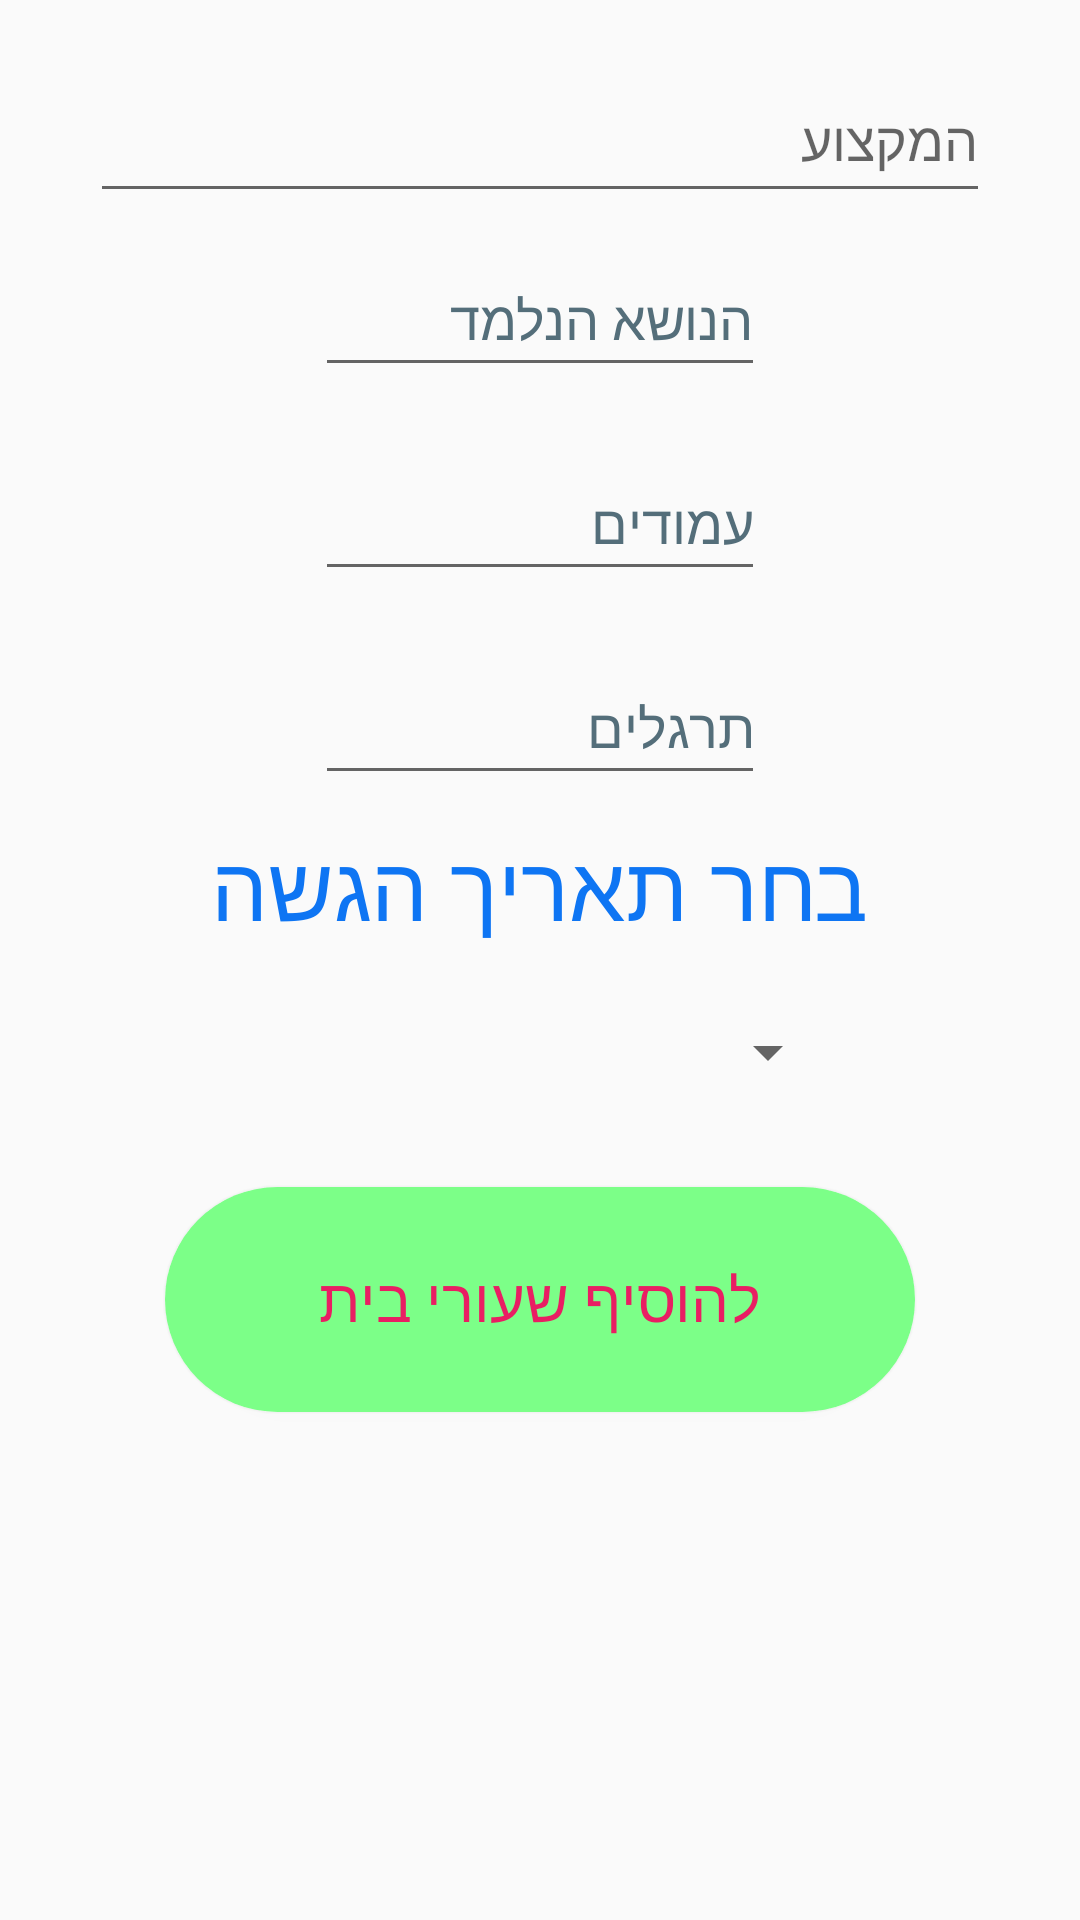

Write the Android layout XML for this screen, with the resource values it uses.
<!-- AndroidManifest.xml: application theme Theme.HomeworkTests -->
<!-- res/layout/activity_add_homework.xml -->
<?xml version="1.0" encoding="utf-8"?>
<LinearLayout xmlns:android="http://schemas.android.com/apk/res/android"
    xmlns:app="http://schemas.android.com/apk/res-auto"
    xmlns:tools="http://schemas.android.com/tools"
    android:layout_width="match_parent"
    android:layout_height="match_parent"
    android:gravity="center_horizontal"
    android:orientation="vertical">


    <com.google.android.material.textfield.TextInputLayout
        android:id="@+id/text_input"
        android:layout_width="wrap_content"
        android:layout_height="wrap_content"
        android:layout_marginTop="10dp"
        tools:ignore="MissingClass">

        <AutoCompleteTextView
            android:id="@+id/acSubject"
            android:layout_width="300dp"
            android:layout_height="50dp"
            android:hint="המקצוע"
            android:inputType="text"
            android:textColorHighlight="#7cff88"
            android:textColorHint="#546E7A"
            />
    </com.google.android.material.textfield.TextInputLayout>

    <EditText
        android:id="@+id/etSubSubject"
        android:layout_width="150dp"
        android:layout_height="48dp"
        android:layout_marginTop="10dp"
        android:hint="הנושא הנלמד"
        android:inputType="text"
        android:textColorHint="#546E7A" />

    <EditText
        android:id="@+id/etPage"
        android:layout_width="150dp"
        android:layout_height="48dp"
        android:layout_marginTop="20dp"
        android:hint="עמודים"
        android:textColorHint="#546E7A" />

    <EditText
        android:id="@+id/etExercises"
        android:layout_width="150dp"
        android:layout_height="48dp"
        android:layout_marginTop="20dp"
        android:hint="תרגלים"
        android:textColorHint="#546E7A" />

    <TextView
        android:id="@+id/tvDate"
        android:layout_width="wrap_content"
        android:layout_height="wrap_content"
        android:layout_marginTop="10dp"
        android:text="בחר תאריך הגשה"
        android:textColor="#0E75F3"
        android:textSize="30sp" />




    <Spinner
        android:id="@+id/spinnerPriority"
        android:layout_width="200dp"
        android:layout_height="50dp"
        android:layout_marginTop="10dp"
        android:spinnerMode="dropdown" />

    <android.widget.Button
        android:id="@+id/btnAdd"
        android:layout_width="250dp"
        android:layout_height="75dp"
        android:layout_marginTop="20dp"
        android:layout_marginBottom="15dp"
        android:background="@drawable/my_button"
        android:hint="להוסיף שעורי בית"
        android:textColorHint="#E91E63"
        android:textSize="20sp" />
</LinearLayout>
<!-- resources referenced by this layout -->
<resources>
  <!-- drawable my_button (drawable) -->
  <?xml version="1.0" encoding="utf-8"?>
  
  <shape xmlns:android="http://schemas.android.com/apk/res/android"
      android:shape="rectangle" android:padding="10dp">
      
      <solid android:color="#7cff88"/>
      <corners android:radius="100dp"/>
  </shape>
  <style name="Theme.HomeworkTests" parent="Theme.AppCompat.Light.NoActionBar">
          
          <item name="colorPrimary">@color/purple_500</item>
          <item name="colorPrimaryVariant">@color/purple_700</item>
          <item name="colorOnPrimary">@color/white</item>
          
          <item name="colorSecondary">@color/teal_200</item>
          <item name="colorSecondaryVariant">@color/teal_700</item>
          <item name="colorOnSecondary">@color/black</item>
          
          <item name="android:statusBarColor" tools:targetApi="l">?attr/colorPrimaryVariant</item>
          
      </style>
  <!-- not gathered from this repository: default colours our renderer supplied (Android Studio template values) -->
  <color name="purple_500">#FF6200EE</color>
  <color name="purple_700">#FF3700B3</color>
  <color name="teal_200">#FF03DAC5</color>
  <color name="teal_700">#FF018786</color>
  <color name="black">#FF000000</color>
  <color name="white">#FFFFFFFF</color>
</resources>
